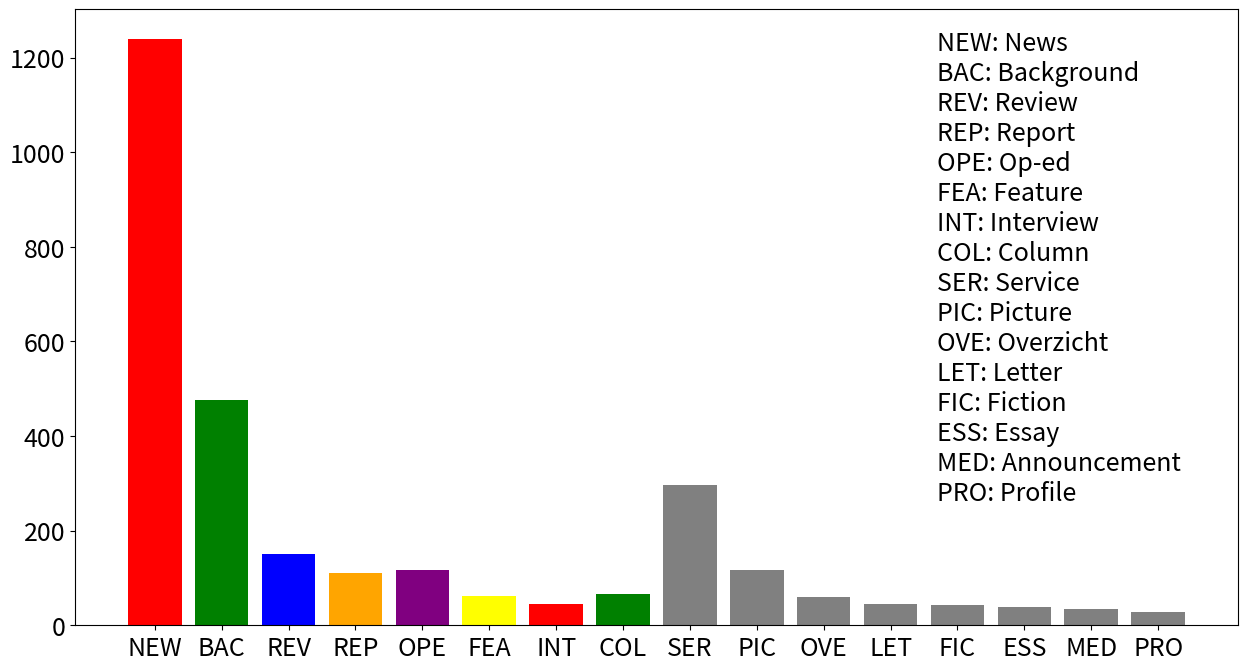

Reproduce this figure in Python.
import numpy as np
import matplotlib.pyplot as plt
                  # NIE ACH REC VER OPI REP INT COL SER LOS OVE PRO ING FIC ESS MED
erikFasttext =    [ 664,284,147,104, 83, 61, 43, 38,  0,  0,  0,  0,  0,  0,  0,  0]
linkArticlesNRC1 = [1240,476,150,111,117, 62, 44, 67,  0,  0,  0,  0,  0,  0,  0,  0]
linkArticlesNRC2 = [   0,  0,  0,  0,  0,  0,  0,  0,297,117, 60, 46, 42, 38, 34, 29]
labels = ["NEW","BAC","REV","REP","OPE","FEA","INT","COL","SER","PIC","OVE","LET","FIC","ESS","MED","PRO"]
names = ["News","Background","Review","Report","Op-ed",
         "Feature","Interview","Column","Service","Picture","Overzicht","Letter",
         "Fiction","Essay","Announcement","Profile"]
text = ""
for i in range(0,len(labels)): text += labels[i]+": "+names[i]+"\n"

plt.figure(figsize=(15,8))
plt.rcParams.update({'font.size': 18})
new1 = plt.bar(range(1,len(linkArticlesNRC1)+1),linkArticlesNRC1,color=["r","g","b","orange","purple","yellow"],tick_label=labels)
new2 = plt.bar(range(1,len(linkArticlesNRC2)+1),linkArticlesNRC2,color="grey")
#old = plt.bar(range(1,len(erikFasttext)+1),erikFasttext,color="b",tick_label=labels,width=0.5)
#plt.legend([new[0]],["new trainingdata ("+str(np.sum(linkArticlesNRC))+" articles)"])
plt.text(12.7,200,text)

plt.savefig("genre-count.png")
plt.show()

